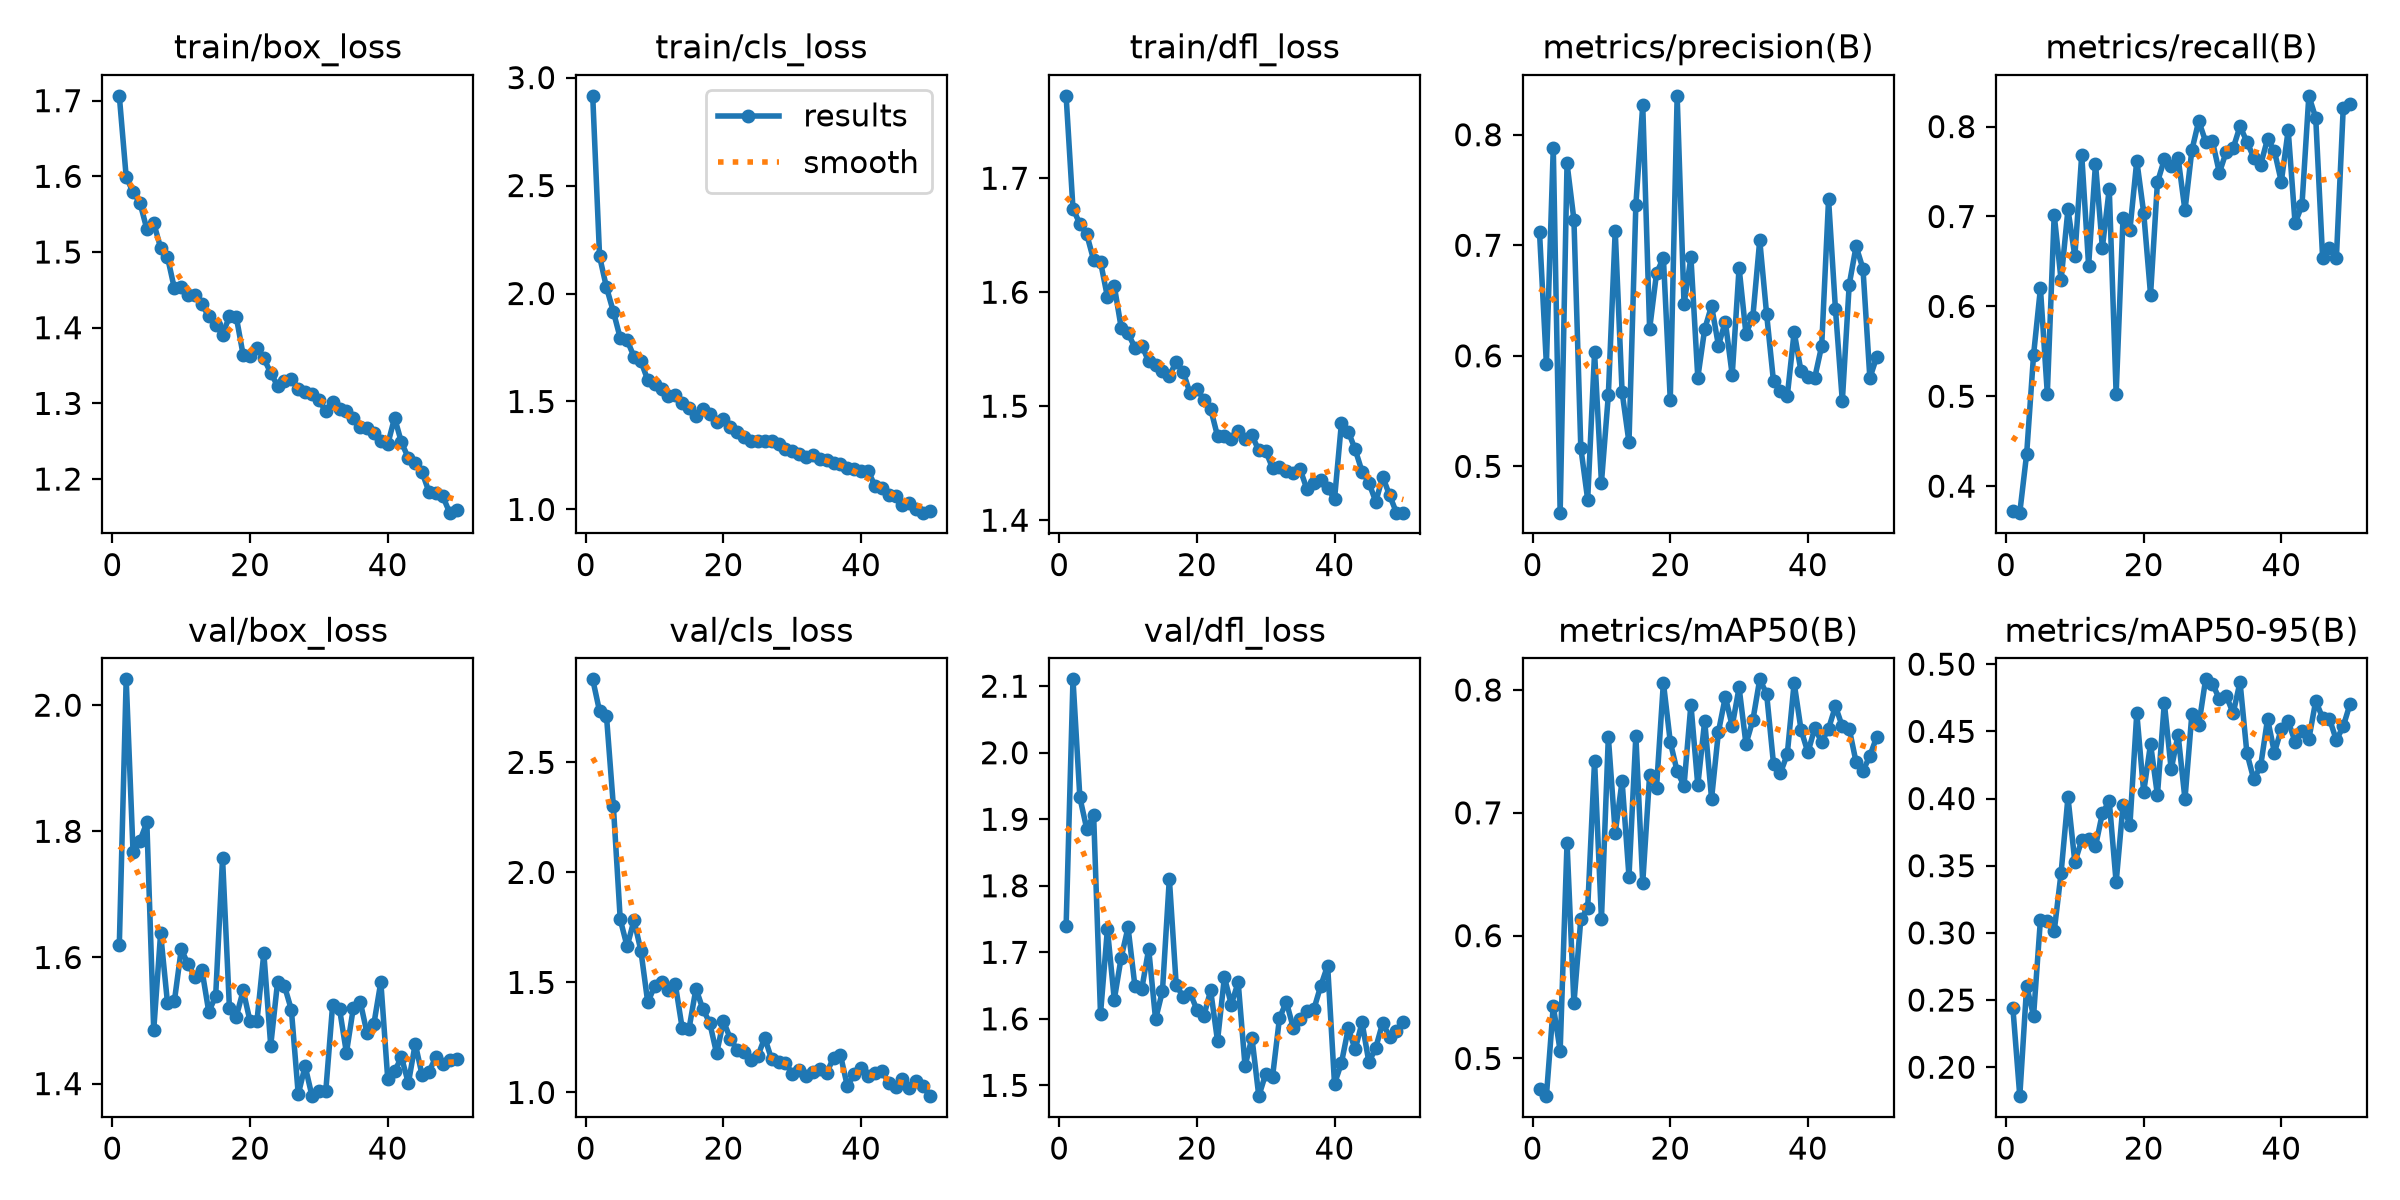

The data file committed next to this chart (first rows):
epoch, time, train/box_loss, train/cls_loss, train/dfl_loss, metrics/precision(B), metrics/recall(B), metrics/mAP50(B), metrics/mAP50-95(B), val/box_loss, val/cls_loss, val/dfl_loss, lr/pg0, lr/pg1, lr/pg2
1, 15.65, 1.706, 2.916, 1.772, 0.7119, 0.3721, 0.4753, 0.2439, 1.619, 2.877, 1.739, 0.0003303, 0.0003303, 0.0003303
2, 28.69, 1.599, 2.172, 1.673, 0.5924, 0.3705, 0.4693, 0.1785, 2.041, 2.732, 2.11, 0.0006505, 0.0006505, 0.0006505
3, 41.59, 1.579, 2.028, 1.66, 0.7882, 0.436, 0.5426, 0.2606, 1.766, 2.711, 1.933, 0.0009575, 0.0009575, 0.0009575
4, 54.2, 1.565, 1.916, 1.651, 0.4581, 0.5458, 0.5062, 0.2381, 1.785, 2.302, 1.886, 0.0009406, 0.0009406, 0.0009406
5, 66.73, 1.53, 1.794, 1.628, 0.774, 0.6201, 0.6757, 0.31, 1.814, 1.787, 1.906, 0.0009208, 0.0009208, 0.0009208
6, 79.29, 1.538, 1.784, 1.627, 0.7231, 0.5029, 0.5449, 0.3089, 1.485, 1.664, 1.607, 0.000901, 0.000901, 0.000901
7, 92.11, 1.506, 1.707, 1.596, 0.517, 0.702, 0.6133, 0.3011, 1.638, 1.783, 1.735, 0.0008812, 0.0008812, 0.0008812
8, 104.7, 1.493, 1.687, 1.606, 0.4699, 0.6293, 0.6222, 0.3446, 1.528, 1.644, 1.629, 0.0008614, 0.0008614, 0.0008614
9, 118.3, 1.452, 1.599, 1.569, 0.6031, 0.708, 0.7425, 0.4009, 1.53, 1.409, 1.692, 0.0008416, 0.0008416, 0.0008416
10, 131.6, 1.453, 1.582, 1.564, 0.4854, 0.6557, 0.6134, 0.3527, 1.613, 1.483, 1.737, 0.0008218, 0.0008218, 0.0008218
11, 144.5, 1.443, 1.556, 1.551, 0.5643, 0.7687, 0.7618, 0.3689, 1.589, 1.502, 1.649, 0.000802, 0.000802, 0.000802
12, 157, 1.444, 1.525, 1.553, 0.7132, 0.6453, 0.6836, 0.3696, 1.569, 1.464, 1.645, 0.0007822, 0.0007822, 0.0007822
13, 169.8, 1.431, 1.528, 1.539, 0.5672, 0.7588, 0.7259, 0.3645, 1.581, 1.492, 1.705, 0.0007624, 0.0007624, 0.0007624
14, 182.5, 1.415, 1.493, 1.536, 0.5218, 0.6654, 0.6481, 0.389, 1.514, 1.293, 1.599, 0.0007426, 0.0007426, 0.0007426
15, 195.1, 1.404, 1.472, 1.531, 0.7366, 0.7307, 0.7627, 0.3981, 1.539, 1.29, 1.642, 0.0007228, 0.0007228, 0.0007228
16, 207.7, 1.391, 1.433, 1.527, 0.8269, 0.5025, 0.643, 0.3376, 1.758, 1.472, 1.811, 0.000703, 0.000703, 0.000703
17, 220.3, 1.415, 1.466, 1.539, 0.6242, 0.6985, 0.7308, 0.3951, 1.52, 1.379, 1.651, 0.0006832, 0.0006832, 0.0006832
18, 233, 1.414, 1.441, 1.53, 0.6745, 0.685, 0.7204, 0.3801, 1.506, 1.317, 1.634, 0.0006634, 0.0006634, 0.0006634
19, 245.7, 1.364, 1.403, 1.512, 0.6888, 0.7621, 0.806, 0.4637, 1.548, 1.178, 1.639, 0.0006436, 0.0006436, 0.0006436
20, 258.4, 1.363, 1.417, 1.515, 0.5602, 0.7044, 0.7578, 0.4049, 1.499, 1.324, 1.614, 0.0006238, 0.0006238, 0.0006238
21, 271.1, 1.373, 1.384, 1.506, 0.8352, 0.6131, 0.7337, 0.4406, 1.499, 1.244, 1.604, 0.000604, 0.000604, 0.000604
22, 283.6, 1.36, 1.357, 1.498, 0.6465, 0.738, 0.7221, 0.4025, 1.607, 1.192, 1.643, 0.0005842, 0.0005842, 0.0005842
23, 296.2, 1.34, 1.335, 1.474, 0.6891, 0.7634, 0.7882, 0.4712, 1.46, 1.186, 1.567, 0.0005644, 0.0005644, 0.0005644
24, 308.7, 1.323, 1.317, 1.474, 0.5803, 0.7565, 0.7223, 0.4217, 1.561, 1.148, 1.663, 0.0005446, 0.0005446, 0.0005446
25, 321.2, 1.329, 1.316, 1.471, 0.6241, 0.7653, 0.7748, 0.4476, 1.555, 1.167, 1.622, 0.0005248, 0.0005248, 0.0005248
26, 333.7, 1.332, 1.318, 1.478, 0.6452, 0.7067, 0.7115, 0.3996, 1.517, 1.249, 1.655, 0.000505, 0.000505, 0.000505
27, 346.1, 1.32, 1.315, 1.472, 0.6093, 0.7736, 0.7659, 0.4626, 1.383, 1.15, 1.529, 0.0004852, 0.0004852, 0.0004852
28, 358.5, 1.315, 1.302, 1.474, 0.6309, 0.8063, 0.7944, 0.4545, 1.428, 1.138, 1.572, 0.0004654, 0.0004654, 0.0004654
29, 371.1, 1.313, 1.281, 1.461, 0.5826, 0.7834, 0.7707, 0.4887, 1.38, 1.135, 1.484, 0.0004456, 0.0004456, 0.0004456
30, 383.6, 1.305, 1.273, 1.461, 0.6796, 0.7835, 0.802, 0.4855, 1.389, 1.085, 1.517, 0.0004258, 0.0004258, 0.0004258
31, 396.2, 1.289, 1.258, 1.446, 0.6198, 0.7486, 0.756, 0.4739, 1.388, 1.101, 1.513, 0.000406, 0.000406, 0.000406
32, 408.7, 1.302, 1.243, 1.447, 0.6354, 0.772, 0.7754, 0.4766, 1.525, 1.074, 1.601, 0.0003862, 0.0003862, 0.0003862
33, 421.5, 1.293, 1.253, 1.443, 0.7046, 0.7758, 0.8087, 0.4634, 1.518, 1.094, 1.626, 0.0003664, 0.0003664, 0.0003664
34, 434, 1.291, 1.235, 1.441, 0.6378, 0.8004, 0.7968, 0.4868, 1.449, 1.108, 1.587, 0.0003466, 0.0003466, 0.0003466
35, 446.5, 1.281, 1.23, 1.445, 0.5768, 0.7831, 0.7399, 0.4338, 1.52, 1.089, 1.599, 0.0003268, 0.0003268, 0.0003268
36, 459, 1.269, 1.217, 1.427, 0.5684, 0.7655, 0.7323, 0.4142, 1.53, 1.158, 1.612, 0.000307, 0.000307, 0.000307
37, 471.4, 1.268, 1.212, 1.432, 0.5634, 0.7575, 0.7478, 0.4242, 1.48, 1.17, 1.615, 0.0002872, 0.0002872, 0.0002872
38, 483.9, 1.26, 1.193, 1.435, 0.6216, 0.7863, 0.8058, 0.4593, 1.495, 1.028, 1.65, 0.0002674, 0.0002674, 0.0002674
39, 496.4, 1.25, 1.188, 1.428, 0.586, 0.7727, 0.7676, 0.4342, 1.561, 1.084, 1.68, 0.0002476, 0.0002476, 0.0002476
40, 509, 1.246, 1.179, 1.418, 0.5806, 0.7387, 0.7491, 0.4517, 1.408, 1.113, 1.502, 0.0002278, 0.0002278, 0.0002278
41, 532.2, 1.281, 1.179, 1.485, 0.5804, 0.7961, 0.769, 0.4575, 1.42, 1.074, 1.533, 0.000208, 0.000208, 0.000208
42, 544.7, 1.248, 1.11, 1.478, 0.609, 0.6923, 0.7575, 0.4422, 1.442, 1.087, 1.586, 0.0001882, 0.0001882, 0.0001882
43, 557.3, 1.228, 1.099, 1.462, 0.7415, 0.7126, 0.7685, 0.4502, 1.401, 1.097, 1.554, 0.0001684, 0.0001684, 0.0001684
44, 570, 1.221, 1.065, 1.443, 0.6422, 0.8342, 0.7867, 0.4441, 1.463, 1.045, 1.595, 0.0001486, 0.0001486, 0.0001486
45, 582.6, 1.209, 1.061, 1.433, 0.5591, 0.8097, 0.7703, 0.4727, 1.413, 1.025, 1.535, 0.0001288, 0.0001288, 0.0001288
46, 595.2, 1.183, 1.021, 1.416, 0.6643, 0.6542, 0.7685, 0.46, 1.419, 1.06, 1.557, 0.000109, 0.000109, 0.000109
47, 607.8, 1.182, 1.028, 1.438, 0.6991, 0.6649, 0.7412, 0.4593, 1.442, 1.021, 1.594, 8.92e-05, 8.92e-05, 8.92e-05
48, 620.4, 1.177, 1.003, 1.422, 0.6788, 0.6536, 0.7342, 0.4434, 1.43, 1.051, 1.573, 6.94e-05, 6.94e-05, 6.94e-05
49, 633, 1.156, 0.985, 1.407, 0.58, 0.8212, 0.7462, 0.4538, 1.438, 1.029, 1.582, 4.96e-05, 4.96e-05, 4.96e-05
50, 645.6, 1.159, 0.9915, 1.407, 0.5989, 0.8248, 0.7619, 0.4707, 1.439, 0.9831, 1.596, 2.98e-05, 2.98e-05, 2.98e-05
